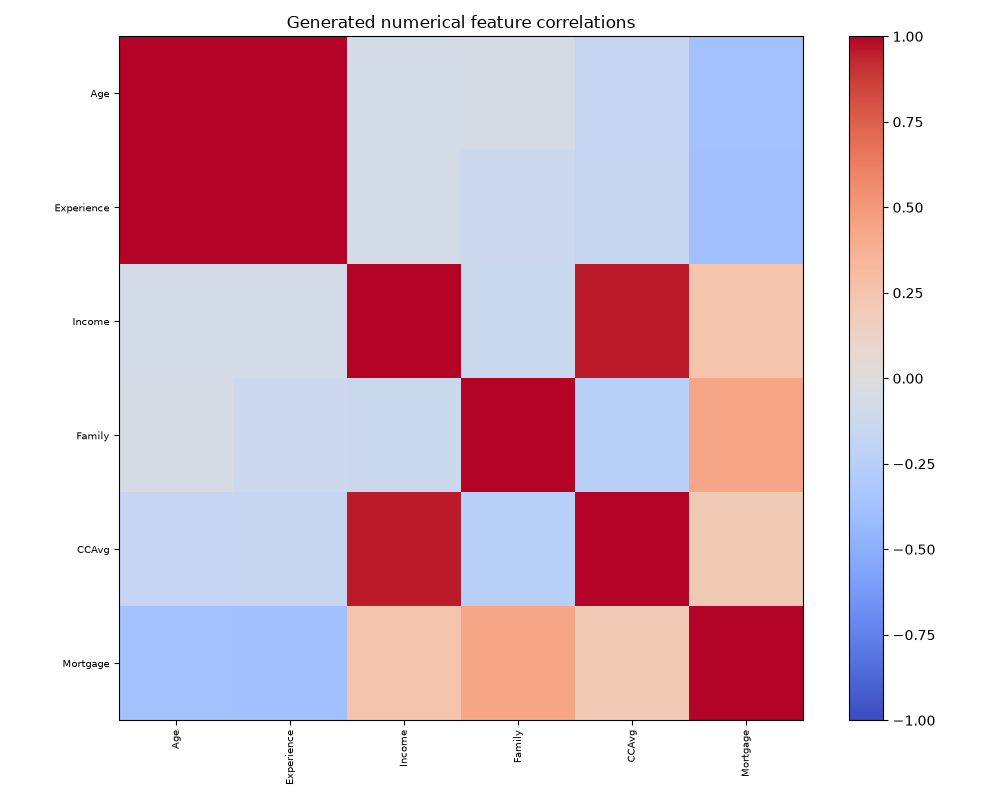

The file beside this chart, header and first rows:
, Age, Experience, Income, Family, CCAvg, Mortgage
Age, 1.0, 0.9955, -0.06695, -0.05516, -0.1661, -0.372
Experience, 0.9955, 1.0, -0.06778, -0.1208, -0.1599, -0.3826
Income, -0.06695, -0.06778, 1.0, -0.1266, 0.9591, 0.2436
Family, -0.05516, -0.1208, -0.1266, 1.0, -0.2473, 0.4305
CCAvg, -0.1661, -0.1599, 0.9591, -0.2473, 1.0, 0.1971
Mortgage, -0.372, -0.3826, 0.2436, 0.4305, 0.1971, 1.0
